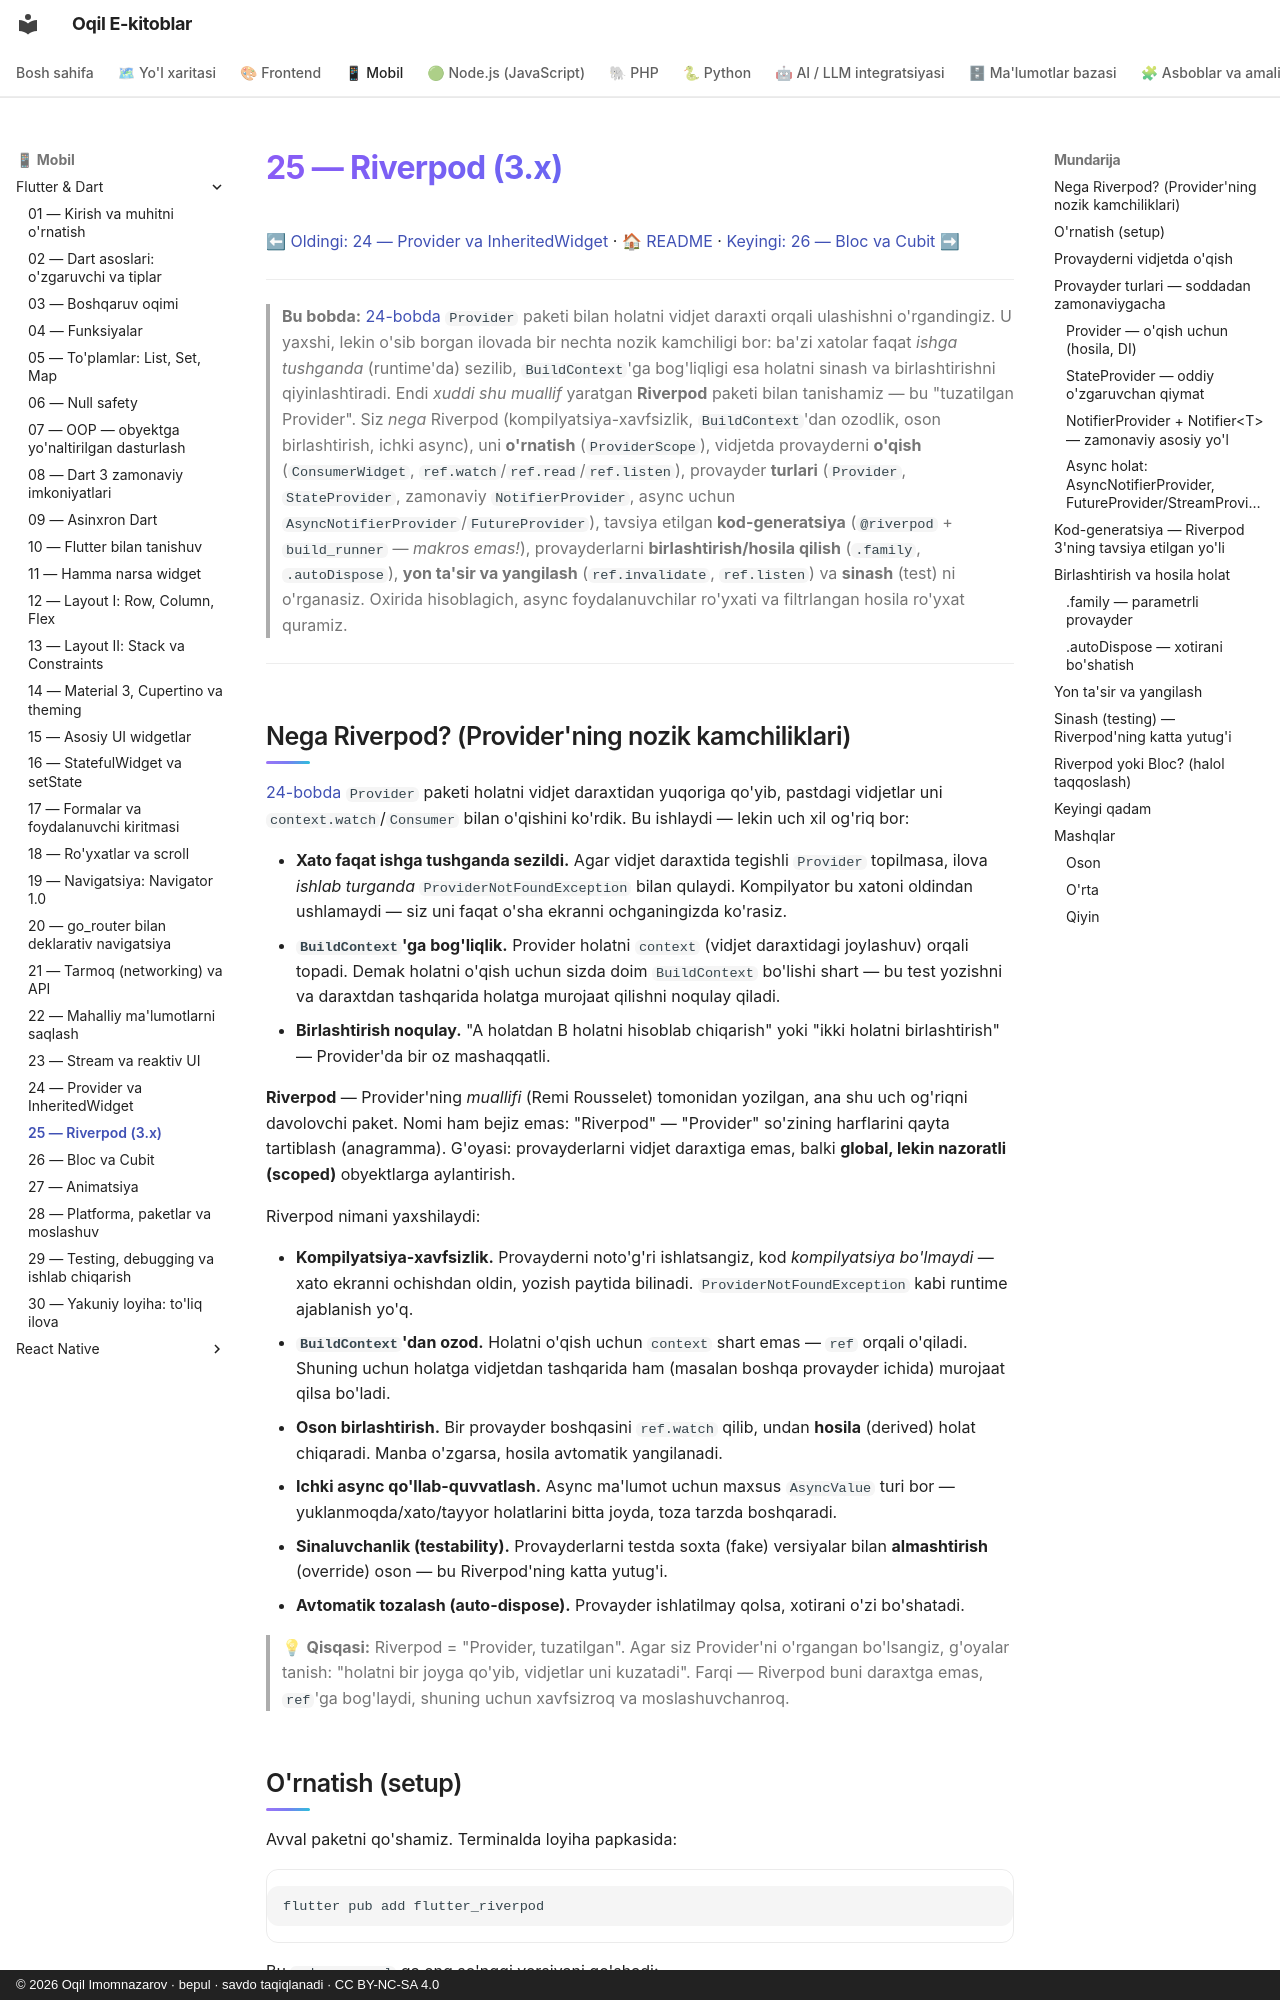

repository: iOqil/e-book · page: flutter/25-riverpod/index.html · generator: mkdocs · copyright: © 2026 Oqil Imomnazarov · bepul · savdo taqiqlanadi · CC BY-NC-SA 4.0

# 25 — Riverpod (3.x)

[⬅ Oldingi: 24 — Provider va InheritedWidget](./24-provider.md) · [🏠 README](./README.md) · [Keyingi: 26 — Bloc va Cubit ➡](./26-bloc-cubit.md)

---

> **Bu bobda:** [24-bobda](./24-provider.md) `Provider` paketi bilan holatni vidjet daraxti orqali ulashishni o'rgandingiz. U yaxshi, lekin o'sib borgan ilovada bir nechta nozik kamchiligi bor: ba'zi xatolar faqat *ishga tushganda* (runtime'da) sezilib, `BuildContext`'ga bog'liqligi esa holatni sinash va birlashtirishni qiyinlashtiradi. Endi *xuddi shu muallif* yaratgan **Riverpod** paketi bilan tanishamiz — bu "tuzatilgan Provider". Siz *nega* Riverpod (kompilyatsiya-xavfsizlik, `BuildContext`'dan ozodlik, oson birlashtirish, ichki async), uni **o'rnatish** (`ProviderScope`), vidjetda provayderni **o'qish** (`ConsumerWidget`, `ref.watch`/`ref.read`/`ref.listen`), provayder **turlari** (`Provider`, `StateProvider`, zamonaviy `NotifierProvider`, async uchun `AsyncNotifierProvider`/`FutureProvider`), tavsiya etilgan **kod-generatsiya** (`@riverpod` + `build_runner` — *makros emas!*), provayderlarni **birlashtirish/hosila qilish** (`.family`, `.autoDispose`), **yon ta'sir va yangilash** (`ref.invalidate`, `ref.listen`) va **sinash** (test) ni o'rganasiz. Oxirida hisoblagich, async foydalanuvchilar ro'yxati va filtrlangan hosila ro'yxat quramiz.

---
